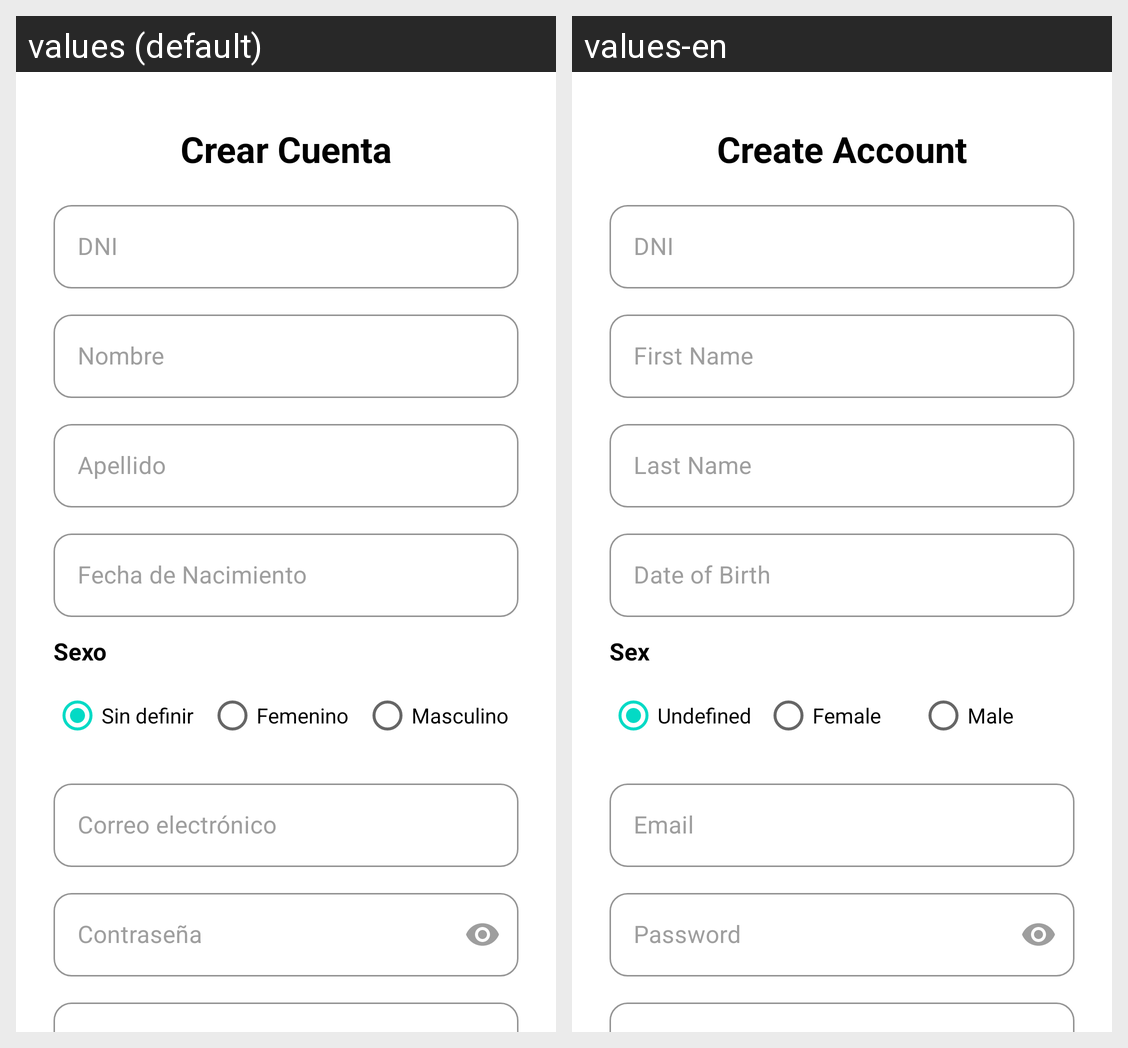

The Android screen above is rendered under two locales of the same app. Produce the string resources it draws, with the default and per-locale values.
Android screen res/layout/activity_registro.xml rendered under 2 locales, left to right: values (default), values-en. Device: Nexus 5 (rendered at 1080×1920; each locale shown at half size, 540×960, under a caption strip naming it); theme Theme.CardFast.
Strings drawn on this screen, with the default value and each locale's value (text and hints the layout hard-codes, and strings that could not be matched under every locale, appear in the picture but are not listed):

regLblTitulo
  values: Crear Cuenta
  values-en: Create Account

regTxtDni
  values: DNI
  values-en: DNI

regTxtNombre
  values: Nombre
  values-en: First Name

regTxtApellido
  values: Apellido
  values-en: Last Name

regTxtFechaNac
  values: Fecha de Nacimiento
  values-en: Date of Birth

regTxtSexo
  values: Sexo
  values-en: Sex

regRbtSinDefinir
  values: Sin definir
  values-en: Undefined

regRbtFemenino
  values: Femenino
  values-en: Female

regRbtMasculino
  values: Masculino
  values-en: Male

regTxtCorreo
  values: Correo electrónico
  values-en: Email

regTxtClave
  values: Contraseña
  values-en: Password
